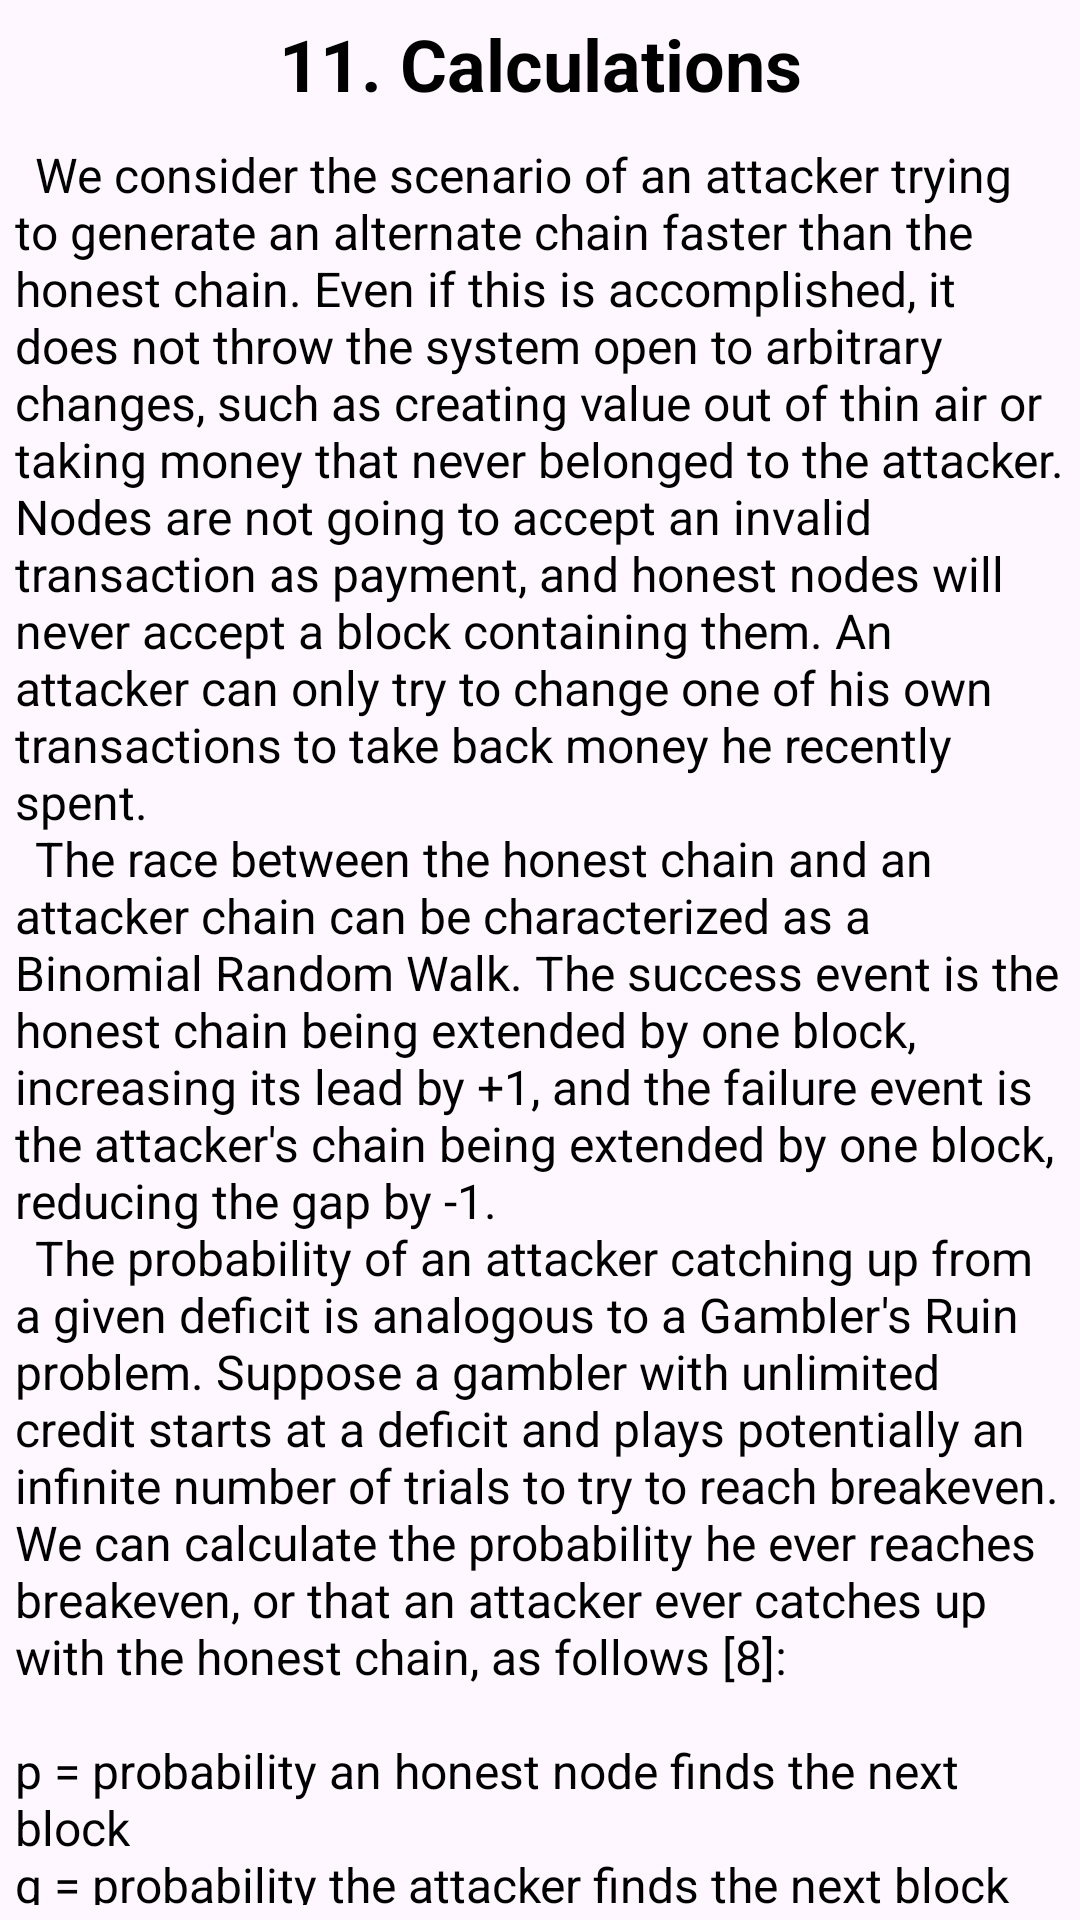

Here is an Android app screen rendered from its layout file. Give the layout XML and the strings, colors and styles it references.
<!-- AndroidManifest.xml: application theme Theme.BitcoinWP -->
<!-- res/layout/text_11.xml -->
<?xml version="1.0" encoding="utf-8"?>
<LinearLayout xmlns:android="http://schemas.android.com/apk/res/android"
    android:layout_width="match_parent"
    android:layout_height="wrap_content"
    android:orientation="vertical">

    <TextView
        style="@style/title"
        android:layout_width="match_parent"
        android:layout_height="wrap_content"
        android:text="@string/title_11" />

    <TextView
        style="@style/simple_text"
        android:layout_width="match_parent"
        android:layout_height="wrap_content"
        android:text="@string/text_11_0" />

    <ImageView
        style="@style/formula"
        android:layout_width="wrap_content"
        android:layout_height="wrap_content"
        android:contentDescription="@null"
        android:src="@drawable/formula_11_0" />

    <TextView
        style="@style/simple_text"
        android:layout_width="match_parent"
        android:layout_height="wrap_content"
        android:text="@string/text_11_1" />

    <ImageView
        style="@style/formula"
        android:layout_width="wrap_content"
        android:layout_height="wrap_content"
        android:contentDescription="@null"
        android:src="@drawable/formula_11_1" />

    <TextView
        style="@style/simple_text"
        android:layout_width="match_parent"
        android:layout_height="wrap_content"
        android:text="@string/text_11_2" />

    <ImageView
        style="@style/formula"
        android:layout_width="wrap_content"
        android:layout_height="wrap_content"
        android:contentDescription="@null"
        android:src="@drawable/formula_11_2" />

    <TextView
        style="@style/simple_text"
        android:layout_width="match_parent"
        android:layout_height="wrap_content"
        android:text="@string/text_11_3" />

    <ImageView
        style="@style/formula"
        android:layout_width="wrap_content"
        android:layout_height="wrap_content"
        android:contentDescription="@null"
        android:src="@drawable/formula_11_3" />

    <TextView
        style="@style/simple_text"
        android:layout_width="match_parent"
        android:layout_height="wrap_content"
        android:text="@string/text_11_4" />

    <TextView
        style="@style/code"
        android:layout_width="match_parent"
        android:layout_height="wrap_content"
        android:text="@string/code_11_0" />

    <TextView
        style="@style/simple_text"
        android:layout_width="match_parent"
        android:layout_height="wrap_content"
        android:text="@string/text_11_5" />

    <TextView
        style="@style/code"
        android:layout_width="match_parent"
        android:layout_height="wrap_content"
        android:text="@string/code_11_1" />

    <TextView
        style="@style/simple_text"
        android:layout_width="match_parent"
        android:layout_height="wrap_content"
        android:text="@string/text_11_6" />

    <TextView
        style="@style/code"
        android:layout_width="match_parent"
        android:layout_height="wrap_content"
        android:text="@string/code_11_2" />







</LinearLayout>
<!-- resources referenced by this layout -->
<resources>
  <string name="code_11_0">#include &lt;math.h&gt; \n double AttackerSuccessProbability(double q, int z)\n {\n \tdouble p = 1.0 - q;\n \tdouble lambda = z * (q / p);\n \tdouble sum = 1.0;\n \tint i, k;\n \tfor (k = 0; k &lt;= z; k++)\n \t{\n \t\tdouble poisson = exp(-lambda);\n \t\tfor (i = 1; i &lt;= k; i++)\n \t\t\tpoisson *= lambda / i;\n \t\tsum -= poisson * (1 - pow(q / p, z - k));\n \t}\n \treturn sum;\n }\n</string>
  <string name="code_11_1">\n\n\tq=0.1 \tz=0 P=1.0000000\n \tz=1 P=0.2045873\n \tz=2 P=0.0509779\n \tz=3 P=0.0131722\n \tz=4 P=0.0034552\n \tz=5 P=0.0009137\n \tz=6 P=0.0002428\n \tz=7 P=0.0000647\n \tz=8 P=0.0000173\n \tz=9 P=0.0000046\n \tz=10 P=0.0000012\n\n \tq=0.3\n \tz=0 P=1.0000000\n \tz=5 P=0.1773523\n \tz=10 P=0.0416605\n \tz=15 P=0.0101008\n \tz=20 P=0.0024804\n \tz=25 P=0.0006132\n \tz=30 P=0.0001522\n \tz=35 P=0.0000379\n \tz=40 P=0.0000095\n \tz=45 P=0.0000024\n \tz=50 P=0.0000006\n</string>
  <string name="code_11_2">\n\tP &lt;0.001\n \tq=0.10 z=5\n \tq=0.15 z=8\n \tq=0.20 z=11\n \tq=0.25 z=15\n \tq=0.30 z=24\n \tq=0.35 z=41\n \tq=0.40 z=89\n \tq=0.45 z=340</string>
  <string name="text_11_0">\tWe consider the scenario of an attacker trying to generate an alternate chain faster than the honest chain. Even if this is accomplished, it does not throw the system open to arbitrary changes, such as creating value out of thin air or taking money that never belonged to the attacker. Nodes are not going to accept an invalid transaction as payment, and honest nodes will never accept a block containing them. An attacker can only try to change one of his own transactions to take back money he recently spent.\n\tThe race between the honest chain and an attacker chain can be characterized as a Binomial Random Walk. The success event is the honest chain being extended by one block, increasing its lead by +1, and the failure event is the attacker\'s chain being extended by one block, reducing the gap by -1.\n\tThe probability of an attacker catching up from a given deficit is analogous to a Gambler\'s Ruin problem. Suppose a gambler with unlimited credit starts at a deficit and plays potentially an infinite number of trials to try to reach breakeven. We can calculate the probability he ever reaches breakeven, or that an attacker ever catches up with the honest chain, as follows [8]: \n\np = probability an honest node finds the next block \nq = probability the attacker finds the next block \nqz = probability the attacker will ever catch up from z blocks behind</string>
  <string name="text_11_2">\tTo get the probability the attacker could still catch up now, we multiply the Poisson density for each amount of progress he could have made by the probability he could catch up from that point:</string>
  <string name="text_11_3">\tRearranging to avoid summing the infinite tail of the distribution…</string>
  <string name="text_11_4">\tConverting to C code…</string>
  <string name="text_11_5">\tRunning some results, we can see the probability drop off exponentially with z.</string>
  <string name="text_11_6">\tSolving for P less than 0.1%…</string>
  <string name="title_11">11. Calculations</string>
</resources>
